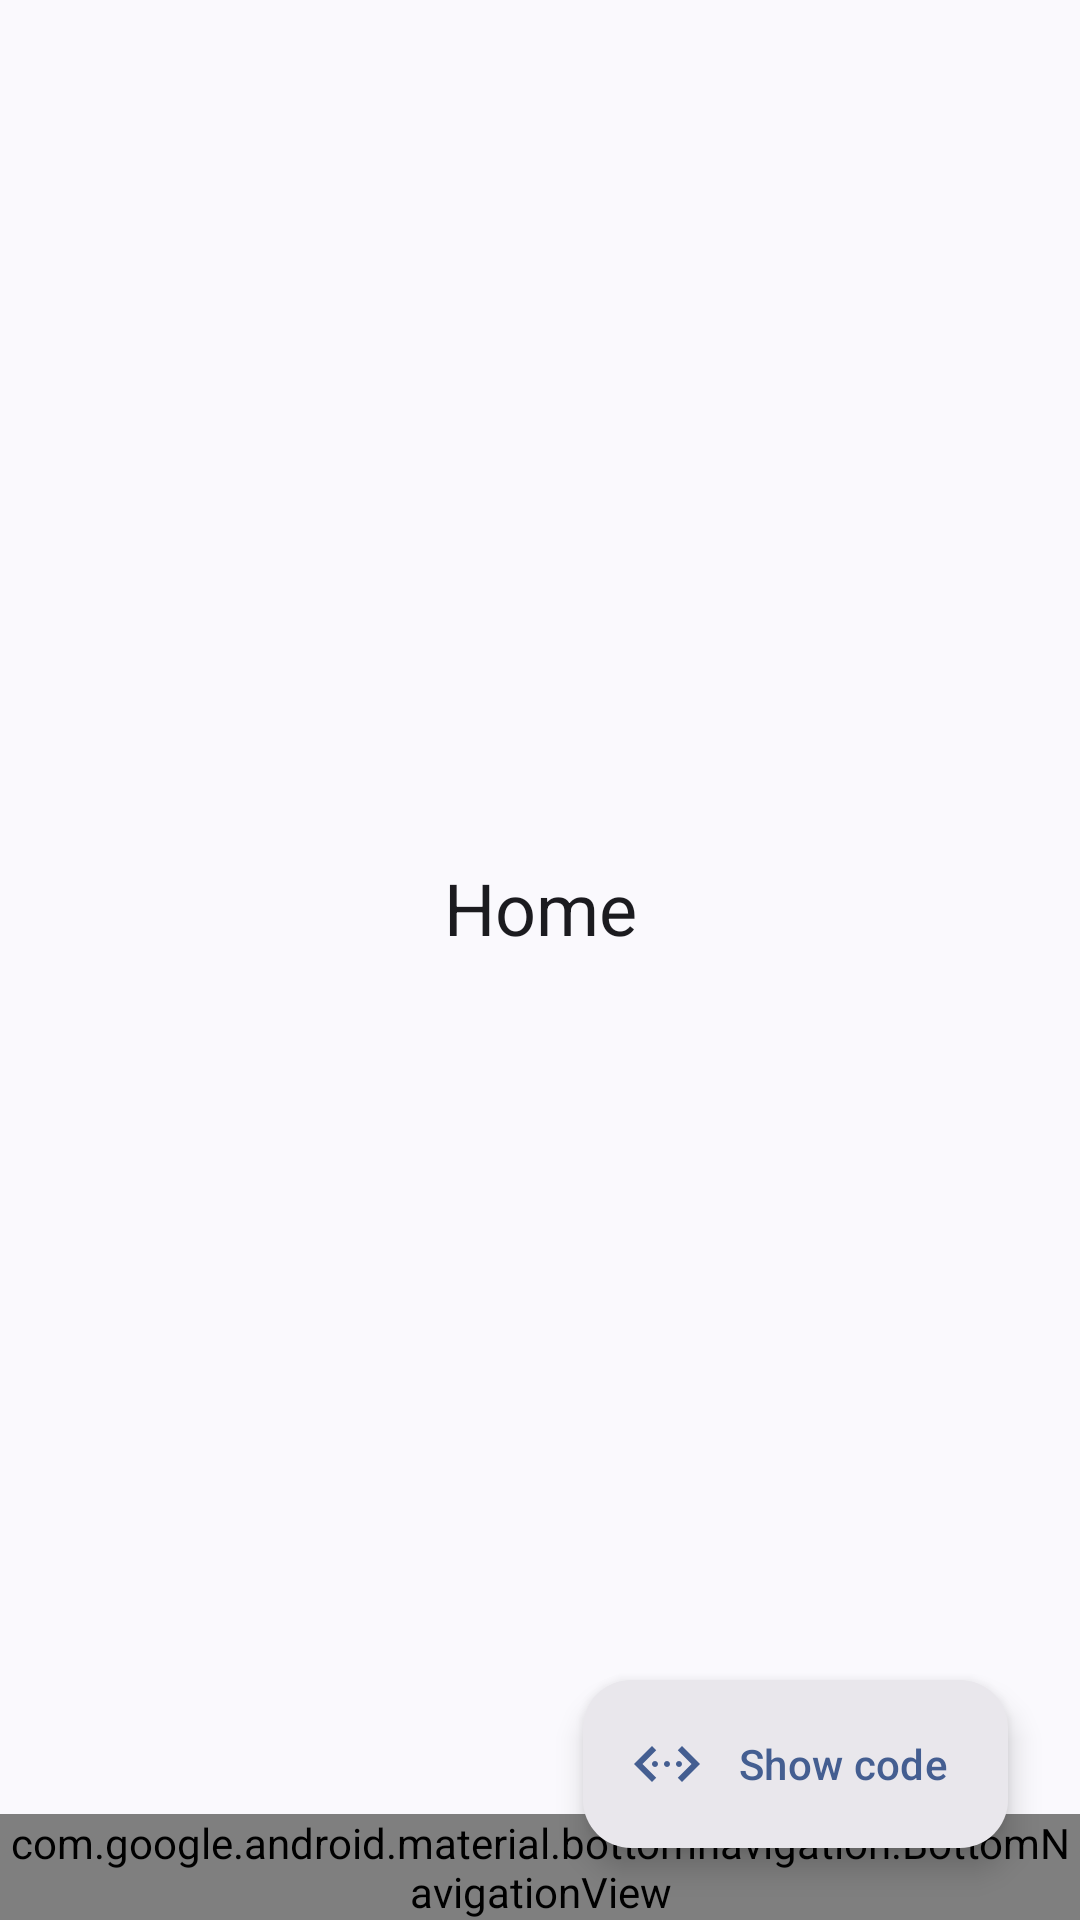

Write the Android layout XML for this screen, with the resource values it uses.
<!-- AndroidManifest.xml: application theme AppThemeActionBar -->
<!-- res/layout/activity_bottom_navigation.xml -->
<?xml version="1.0" encoding="utf-8"?>
<androidx.constraintlayout.widget.ConstraintLayout xmlns:android="http://schemas.android.com/apk/res/android"
    xmlns:app="http://schemas.android.com/apk/res-auto"
    android:id="@+id/container"
    android:layout_width="match_parent"
    android:layout_height="match_parent">

    <com.google.android.material.textview.MaterialTextView
        android:id="@+id/text_view"
        style="@style/TextAppearance.Material3.HeadlineSmall"
        android:layout_width="wrap_content"
        android:layout_height="wrap_content"
        android:text="@string/home"
        app:layout_constraintBottom_toTopOf="@id/bottom_nav"
        app:layout_constraintEnd_toEndOf="parent"
        app:layout_constraintStart_toStartOf="parent"
        app:layout_constraintTop_toTopOf="parent" />

    <com.google.android.material.bottomnavigation.BottomNavigationView
        android:id="@+id/bottom_nav"
        android:layout_width="match_parent"
        android:layout_height="wrap_content"
        app:layout_constraintBottom_toBottomOf="parent"
        app:menu="@menu/bottom_nav_lesson_menu" />

    <com.google.android.material.floatingactionbutton.ExtendedFloatingActionButton
        android:id="@+id/floating_button_show_syntax"
        style="@style/Widget.Material3.ExtendedFloatingActionButton.Icon.Surface"
        android:layout_width="wrap_content"
        android:layout_height="wrap_content"
        android:layout_margin="24dp"
        android:contentDescription="@string/tooltip_show_code"
        android:text="@string/show_code"
        android:tooltipText="@string/tooltip_show_code"
        app:icon="@drawable/ic_code"
        app:layout_constraintBottom_toBottomOf="parent"
        app:layout_constraintEnd_toEndOf="parent" />
</androidx.constraintlayout.widget.ConstraintLayout>
<!-- resources referenced by this layout -->
<resources>
  <!-- drawable ic_code (drawable-anydpi) -->
  <vector xmlns:android="http://schemas.android.com/apk/res/android"
      android:width="24dp"
      android:height="24dp"
      android:viewportWidth="24"
      android:viewportHeight="24">
      <path
          android:fillColor="?android:textColorPrimary"
          android:pathData="M17 6l-1.41 1.41L20.17 12l-4.58 4.59L17 18l6-6zM8.41 7.41L7 6l-6 6 6 6 1.41-1.41L3.83 12z" />
      <path
          android:fillColor="?android:textColorPrimary"
          android:pathData="M8 11c0.552 0 1 0.448 1 1s-0.448 1-1 1-1-0.448-1-1 0.448-1 1-1zm4 0c0.552 0 1 0.448 1 1s-0.448 1-1 1-1-0.448-1-1 0.448-1 1-1zm4 0c0.552 0 1 0.448 1 1s-0.448 1-1 1-1-0.448-1-1 0.448-1 1-1z" />
  </vector>
  <string name="home">Home</string>
  <string name="show_code">Show code</string>
  <string name="tooltip_show_code">Show code syntax</string>
  <style name="AppThemeActionBar" parent="Theme.Material3.DynamicColors.DayNight">
          <item name="android:windowDrawsSystemBarBackgrounds">true</item>
          <item name="android:windowLightStatusBar">true</item>
          <item name="actionBarStyle">@style/actionBarStyle</item>
          <item name="android:statusBarColor">?attr/colorSurface</item>
          <item name="android:navigationBarColor">?attr/colorSurface</item>
          <item name="dialogCornerRadius">28dp</item>
          <item name="alertDialogTheme">@style/ThemeOverlay.Material3.MaterialAlertDialog</item>
          <item name="switchPreferenceCompatStyle">@style/switchPreferenceCompatStyle</item>
      </style>
  <style name="actionBarStyle" parent="@style/Widget.Material3.ActionBar.Solid">
          <item name="background">@android:color/transparent</item>
      </style>
  <style name="switchPreferenceCompatStyle" parent="@style/Preference.SwitchPreferenceCompat.Material">
          <item name="widgetLayout">@layout/preference_switch_widget_layout</item>
      </style>
</resources>
